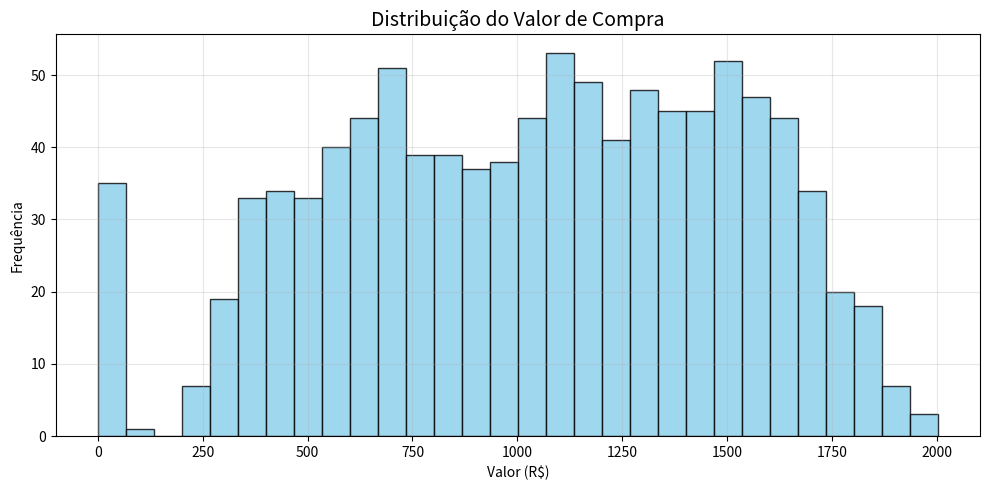
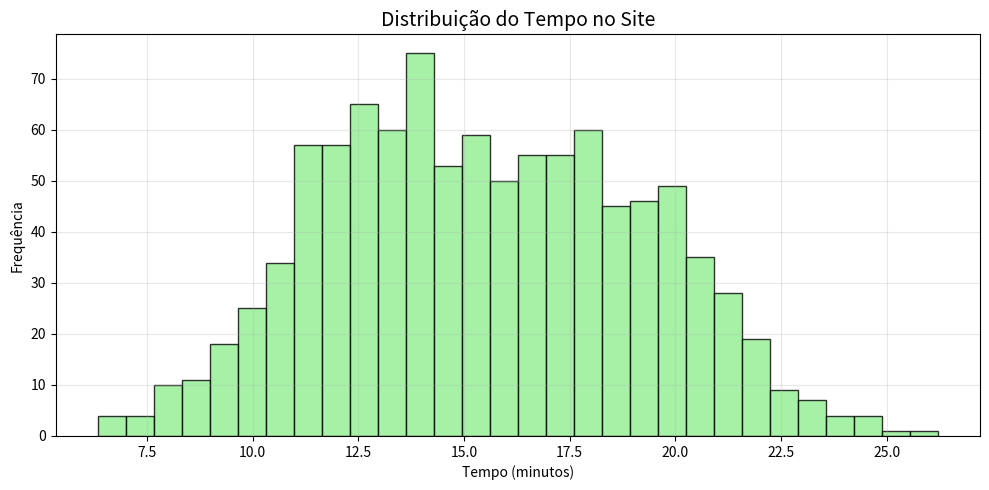
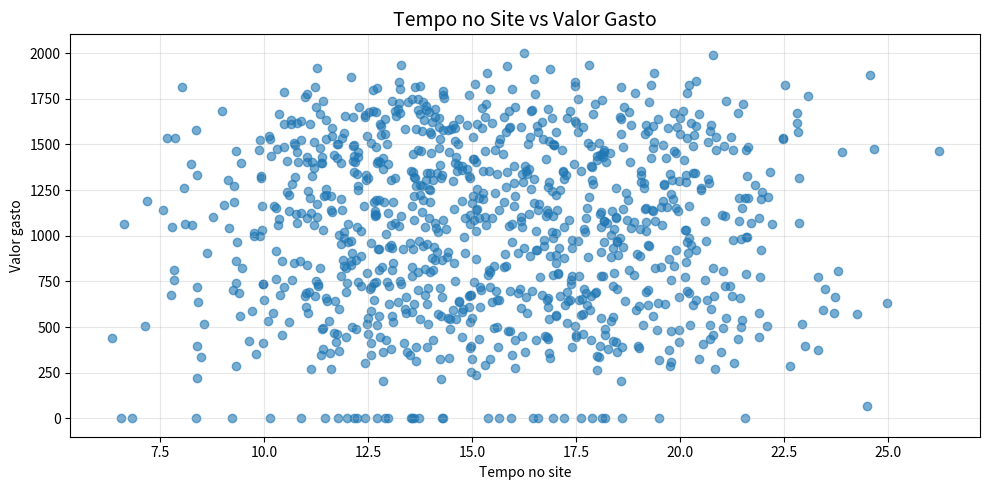

These charts were generated, in order, by the following Python code:

import numpy as np
import matplotlib.pyplot as plt

# ==================================
# ETAPA 1 — Geração de dados
# ==================================

num_usuarios = 1000

num_visitas = np.random.randint(1, 16, size=num_usuarios)
tempo = np.random.normal(loc=10, scale=2, size=num_usuarios) + (num_visitas * 0.7)
itensc = np.random.randint(0, 30, size=num_usuarios)

valorc = itensc * np.random.normal(loc=50, scale=2, size=num_usuarios)

idade_us = np.random.randint(18, 66, size=num_usuarios)
renda_es = np.random.normal(loc=3000, scale=1000, size=num_usuarios)

valor_compra = valorc + (renda_es / 10)
valor_compra[itensc == 0] = 0


# ==================================
# ETAPA 2 — Estrutura do dataset
# ==================================

dados_ecommerce = np.column_stack((
    num_visitas.round(2),
    tempo.round(2),
    itensc.round(2),
    valor_compra.round(2),
    idade_us.round(2),
    renda_es.round(2)
))

usuarios_sc = dados_ecommerce[:, 2] == 0
quantida = np.sum(usuarios_sc)

p_quem_compra = (np.sum(dados_ecommerce[:, 3] > 0) / num_usuarios) * 100


# ==================================
# Separação de colunas
# ==================================

visitas_col = dados_ecommerce[:, 0]
tempo_col   = dados_ecommerce[:, 1]
itens_col   = dados_ecommerce[:, 2]
valor_col   = dados_ecommerce[:, 3]
idade_col   = dados_ecommerce[:, 4]
renda_col   = dados_ecommerce[:, 5]


# ==================================
# ETAPA 3 — Estatística
# ==================================

media_visitas = np.mean(visitas_col)
media_tempo   = np.mean(tempo_col)
media_itens   = np.mean(itens_col)
media_valor   = np.mean(valor_col)

mediana_visitas = np.median(visitas_col)
mediana_tempo   = np.median(tempo_col)
mediana_itens   = np.median(itens_col)
mediana_valor   = np.median(valor_col)

max_visitas = np.max(visitas_col)
max_tempo   = np.max(tempo_col)
max_itens   = np.max(itens_col)
max_valor   = np.max(valor_col)

std_visitas = np.std(visitas_col)
std_tempo   = np.std(tempo_col)
std_itens   = np.std(itens_col)
std_valor   = np.std(valor_col)

print("\n--- Estatísticas ---")
print(f"Média valor: {media_valor:.2f}")
print(f"Mediana valor: {mediana_valor:.2f}")
print(f"Desvio padrão valor: {std_valor:.2f}")
print(f"Maior valor: {max_valor:.2f}")

print(f"\nMédia visitas: {media_visitas:.2f}")
print(f"Média tempo: {media_tempo:.2f}")
print(f"Média itens: {media_itens:.2f}")


# ==================================
# ETAPA 4 — Visualização
# ==================================

plt.figure(figsize=(10, 5))
plt.hist(valor_col, bins=30, color='skyblue', edgecolor='black', alpha=0.8)
plt.title("Distribuição do Valor de Compra", fontsize=14)
plt.xlabel("Valor (R$)")
plt.ylabel("Frequência")
plt.grid(alpha=0.3)
plt.tight_layout()
plt.show()

plt.figure(figsize=(10, 5))
plt.hist(tempo_col, bins=30, color='lightgreen', edgecolor='black', alpha=0.8)
plt.title("Distribuição do Tempo no Site", fontsize=14)
plt.xlabel("Tempo (minutos)")
plt.ylabel("Frequência")
plt.grid(alpha=0.3)
plt.tight_layout()
plt.show()

plt.figure(figsize=(10, 5))
plt.scatter(tempo_col, valor_col, alpha=0.6)
plt.title("Tempo no Site vs Valor Gasto", fontsize=14)
plt.xlabel("Tempo no site")
plt.ylabel("Valor gasto")
plt.grid(alpha=0.3)
plt.tight_layout()
plt.show()


# ==================================
# ETAPA 5 — Correlação
# ==================================

pxv = np.corrcoef(visitas_col, valor_col)[0, 1]
pxr = np.corrcoef(renda_col, valor_col)[0, 1]
pxi = np.corrcoef(idade_col, valor_col)[0, 1]

print("\n--- Correlações ---")
print(f"Visitas x valor: {pxv:.2f}")
print(f"Renda x valor: {pxr:.2f}")
print(f"Idade x valor: {pxi:.2f}")